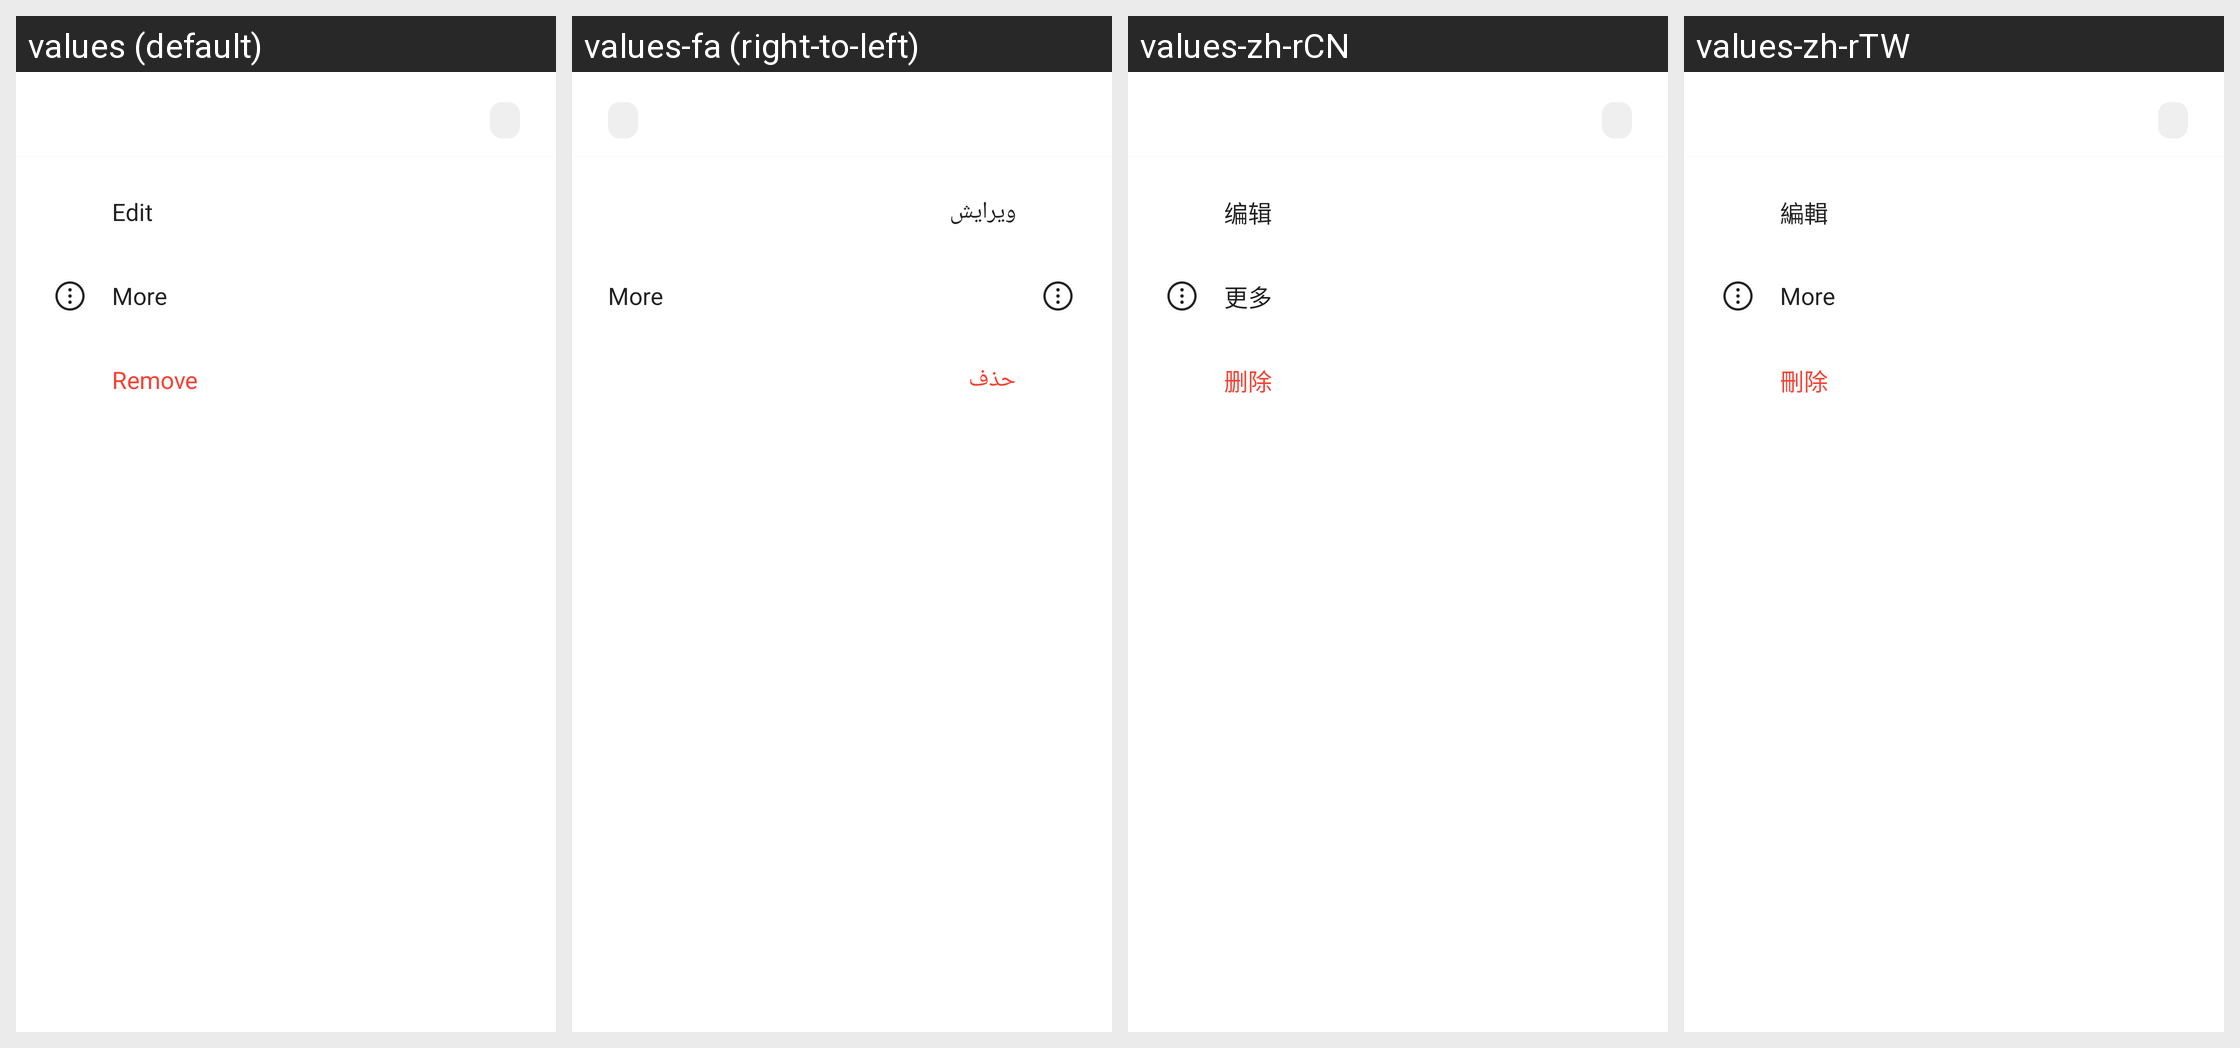

This grid shows one Android layout under several languages. Give, for every string resource on the screen, its name, the default text and each shown locale's text.
Android screen res/layout/dialog_profile_actions.xml rendered under 4 locales, left to right: values (default), values-fa (right-to-left), values-zh-rCN, values-zh-rTW. Device: Nexus 5 (rendered at 1080×1920; each locale shown at half size, 540×960, under a caption strip naming it); theme Theme.Start.
Other locales in the repository, not shown: values-ru, values-uk, values-zh-rHK.
Strings drawn on this screen, with the default value and each locale's value (text and hints the layout hard-codes, and strings that could not be matched under every locale, appear in the picture but are not listed):

edit
  values: Edit
  values-fa: ویرایش
  values-zh-rCN: 编辑
  values-zh-rTW: 編輯

more
  values: More
  values-fa: More  [not translated; the default value is used]
  values-zh-rCN: 更多
  values-zh-rTW: More  [not translated; the default value is used]

delete
  values: Remove
  values-fa: حذف
  values-zh-rCN: 删除
  values-zh-rTW: 刪除
